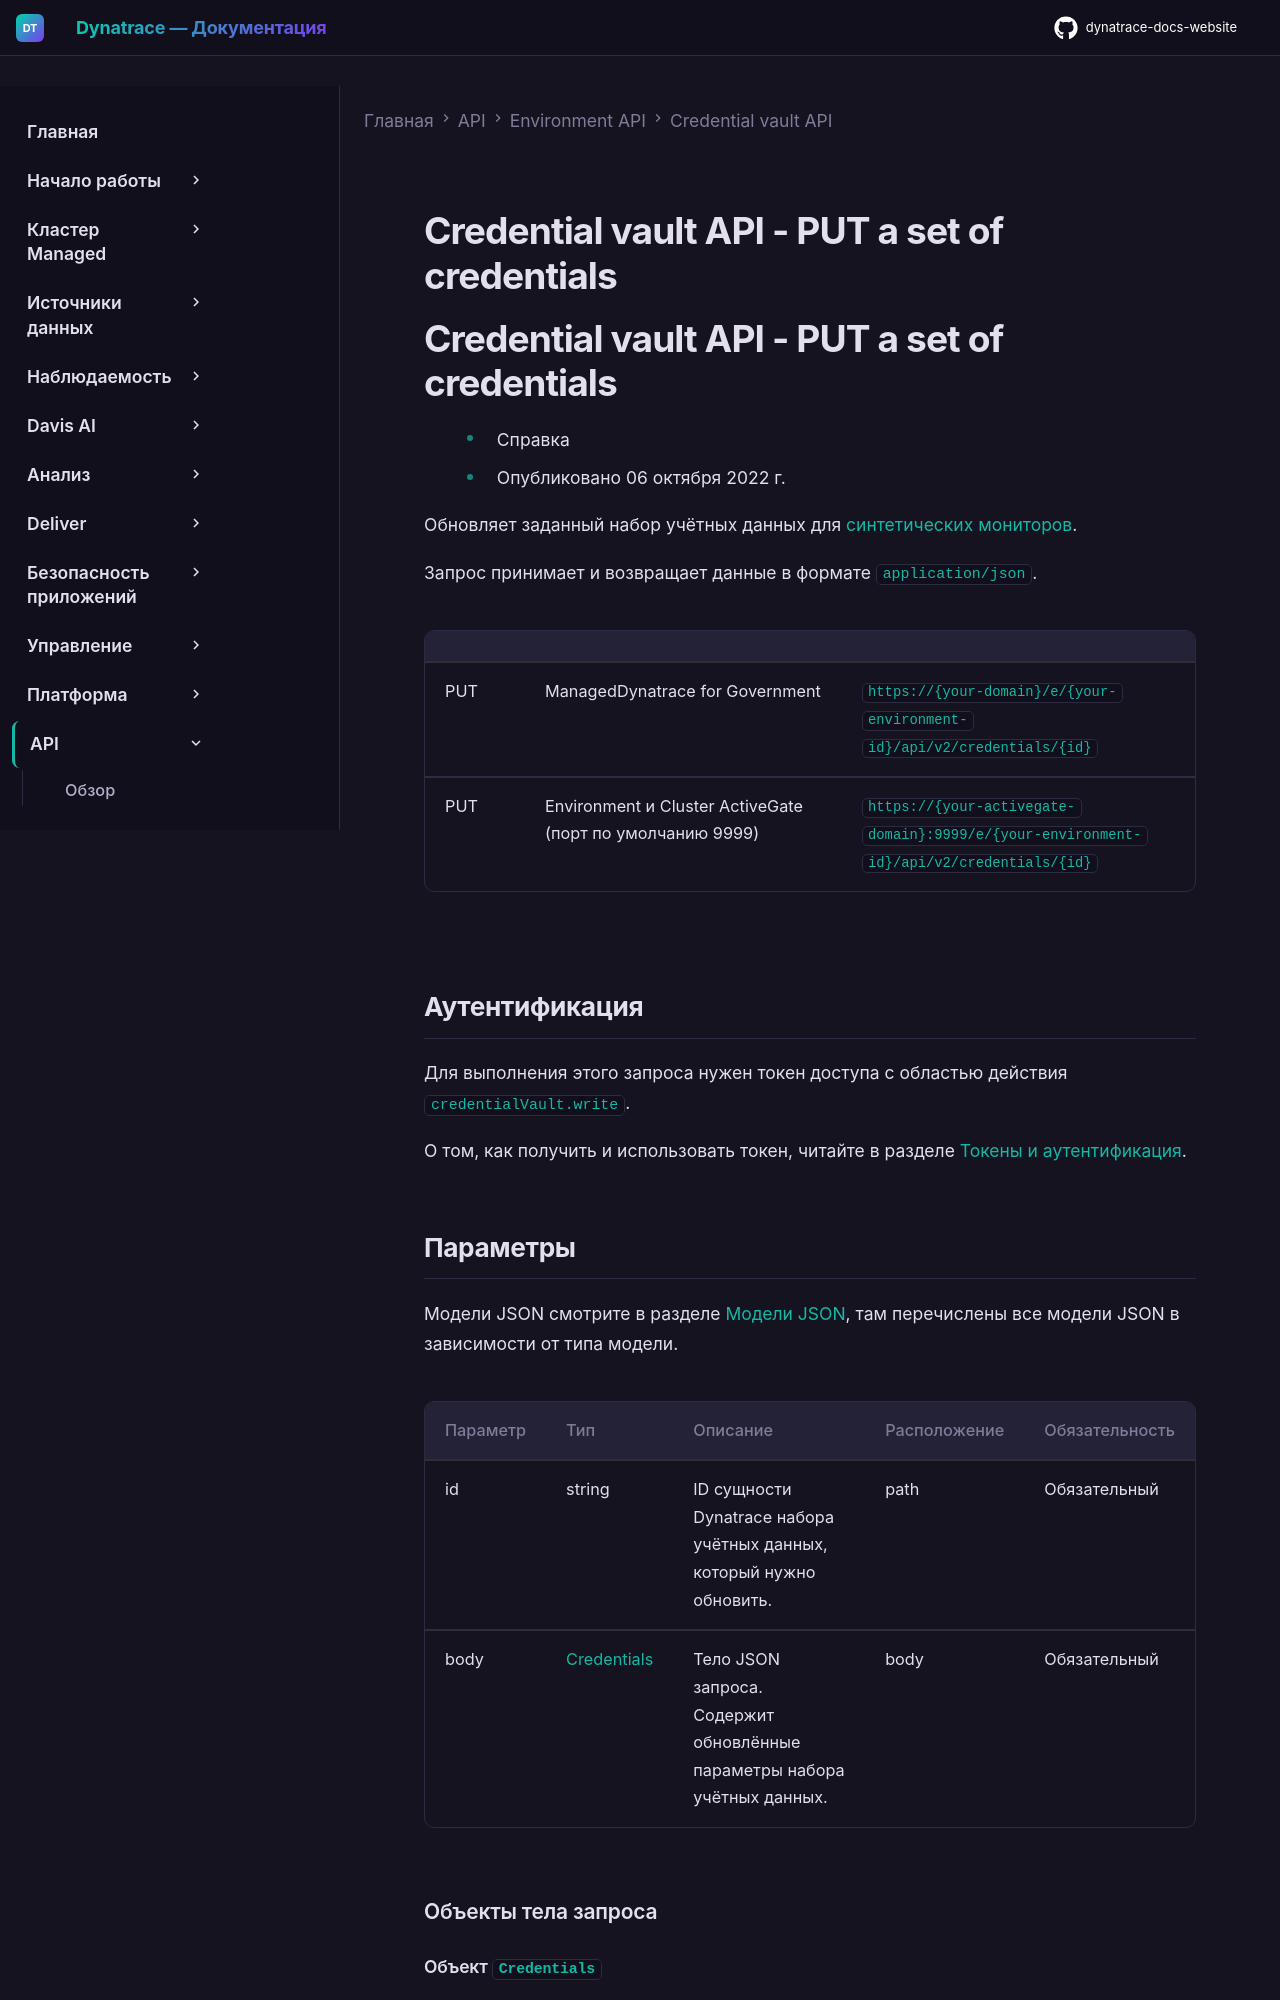

repository: Yerkebulan-Ardabayev/dynatrace-docs-website · page: managed-ru/dynatrace-api/environment-api/credential-vault/put-credentials/index.html · generator: mkdocs

---
title: Credential vault API - PUT a set of credentials
source: https://docs.dynatrace.com/managed/dynatrace-api/environment-api/credential-vault/put-credentials
---

# Credential vault API - PUT a set of credentials

# Credential vault API - PUT a set of credentials

* Справка
* Опубликовано 06 октября 2022 г.

Обновляет заданный набор учётных данных для [синтетических мониторов](/managed/observe/digital-experience/synthetic-monitoring "Learn about Synthetic Monitoring and how to create a single-URL browser monitor, a browser clickpath, or an HTTP monitor.").

Запрос принимает и возвращает данные в формате `application/json`.

|  |  |  |
| --- | --- | --- |
| PUT | ManagedDynatrace for Government | `https://{your-domain}/e/{your-environment-id}/api/v2/credentials/{id}` |
| PUT | Environment и Cluster ActiveGate (порт по умолчанию 9999) | `https://{your-activegate-domain}:9999/e/{your-environment-id}/api/v2/credentials/{id}` |
